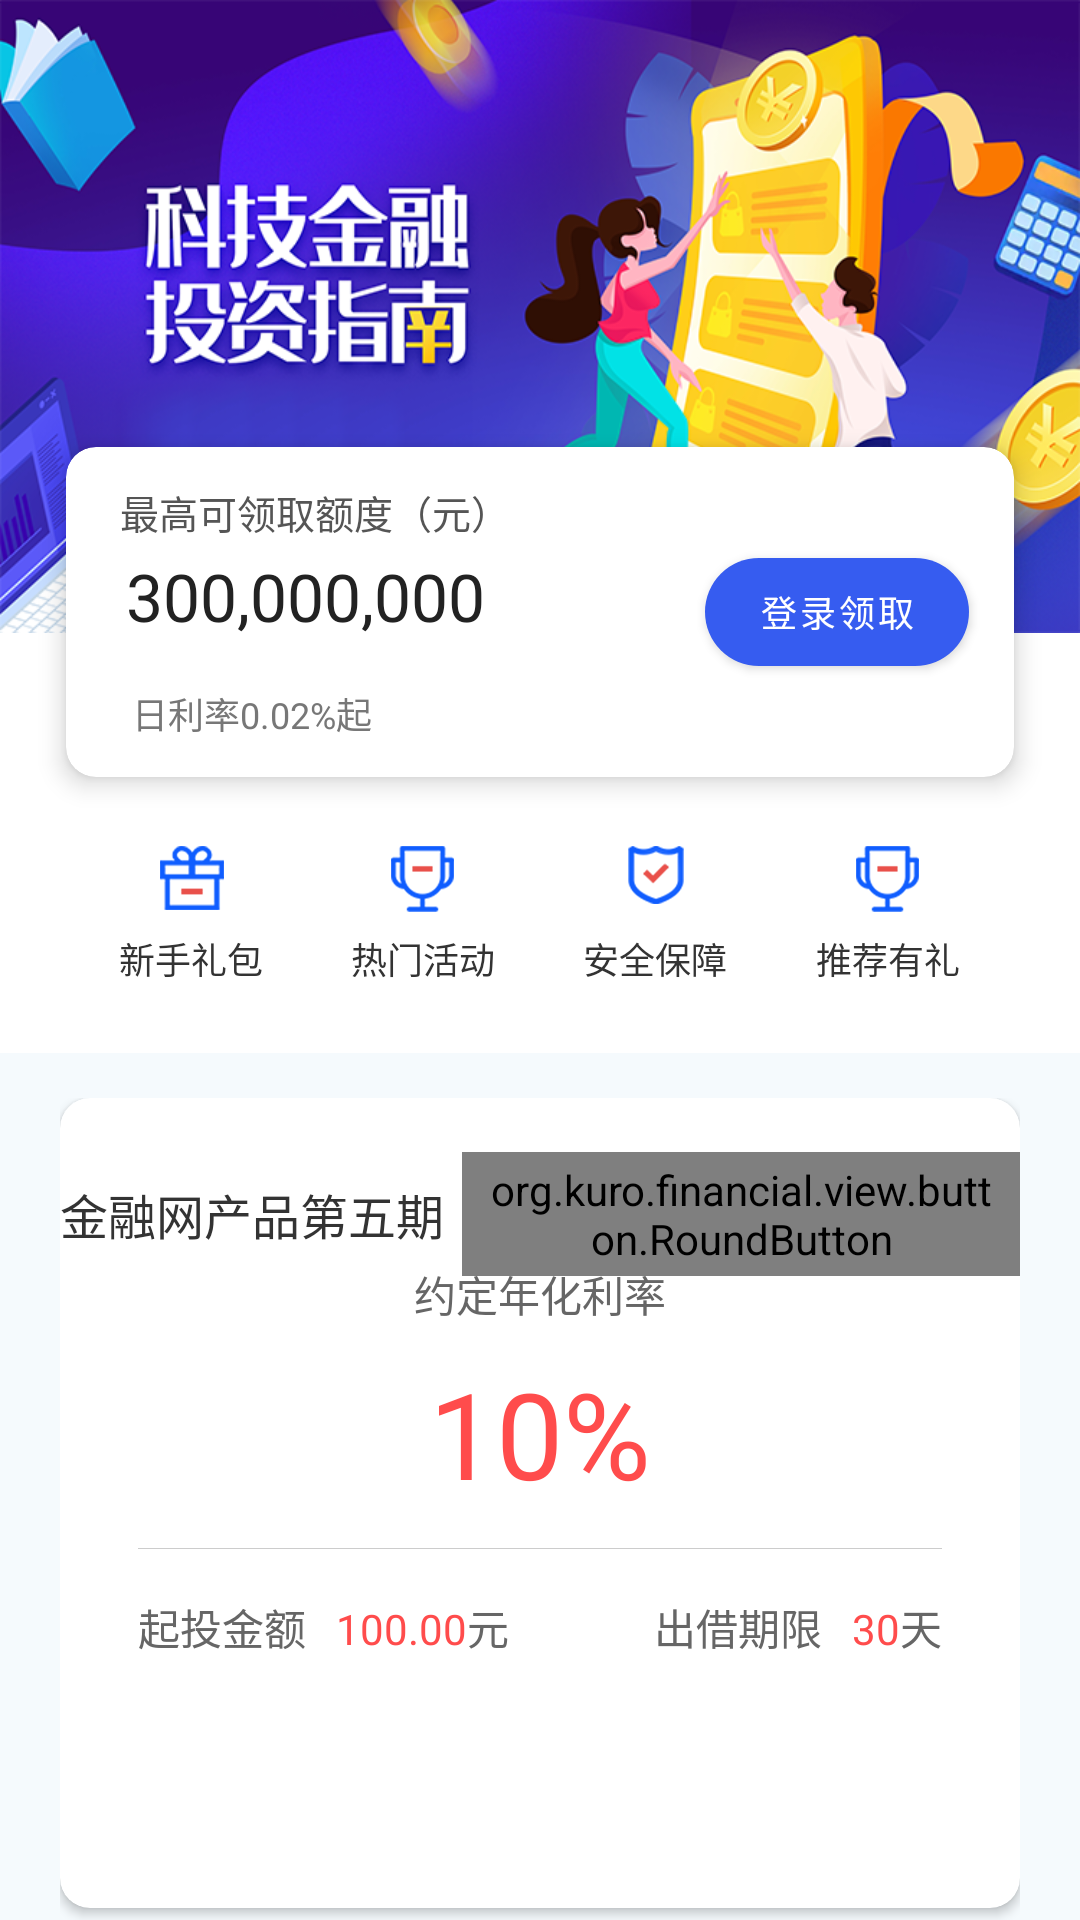

Produce the Android XML layout that renders to this screen, including the resource entries it uses.
<!-- AndroidManifest.xml: application theme Theme.Financial -->
<!-- res/layout/fragment_home.xml -->
<?xml version="1.0" encoding="utf-8"?>
<androidx.constraintlayout.widget.ConstraintLayout xmlns:android="http://schemas.android.com/apk/res/android"
    xmlns:app="http://schemas.android.com/apk/res-auto"
    xmlns:tools="http://schemas.android.com/tools"
    android:layout_width="match_parent"
    android:layout_height="match_parent"
    android:background="@color/white"
    tools:context=".fragment.HomeFragment">

    
    <ImageView
        android:id="@+id/main_banner"
        android:layout_width="match_parent"
        android:layout_height="211dp"
        android:contentDescription="@string/index_title"
        android:scaleType="fitXY"
        android:src="@mipmap/home_banner"
        app:layout_constraintLeft_toLeftOf="parent"
        app:layout_constraintTop_toTopOf="parent" />
    

    
    <androidx.cardview.widget.CardView
        android:layout_width="match_parent"
        android:layout_height="110dp"
        android:layout_marginLeft="22dp"
        android:layout_marginTop="149dp"
        android:layout_marginRight="22dp"
        app:cardBackgroundColor="@color/white"
        app:cardCornerRadius="10dp"
        app:cardElevation="5dp"
        app:cardPreventCornerOverlap="true"
        app:layout_constraintLeft_toLeftOf="parent"
        app:layout_constraintTop_toTopOf="parent">

        <RelativeLayout
            android:layout_width="match_parent"
            android:layout_height="match_parent">

            <TextView
                android:layout_width="wrap_content"
                android:layout_height="wrap_content"
                android:layout_marginStart="18dp"
                android:layout_marginTop="12dp"
                android:text="@string/home_max_limit"
                android:textColor="@color/gray_5"
                android:textSize="13sp" />

            <TextView
                android:layout_width="wrap_content"
                android:layout_height="wrap_content"
                android:layout_marginStart="20dp"
                android:layout_marginTop="35dp"
                android:text="@string/home_limit_price"
                android:textColor="@color/blackText2"
                android:textSize="22sp" />

            <TextView
                android:layout_width="wrap_content"
                android:layout_height="wrap_content"
                android:layout_marginStart="22dp"
                android:layout_marginTop="80dp"
                android:text="@string/home_accrual"
                android:textColor="@color/gray_7"
                android:textSize="12sp" />

            <com.google.android.material.button.MaterialButton
                android:id="@+id/home_login_get"
                android:layout_width="wrap_content"
                android:layout_height="wrap_content"
                android:layout_alignParentEnd="true"
                android:layout_centerVertical="true"
                android:layout_marginEnd="15dp"
                android:text="@string/home_login_get"
                android:textColor="@color/white"
                android:textSize="12sp"
                app:cornerRadius="20dp"
                tools:ignore="RelativeOverlap" />
        </RelativeLayout>
    </androidx.cardview.widget.CardView>
    

    
    <LinearLayout
        android:id="@+id/main_menu"
        android:layout_width="match_parent"
        android:layout_height="140dp"
        android:orientation="horizontal"
        android:paddingStart="25dp"
        android:paddingTop="68dp"
        android:paddingEnd="25dp"
        app:layout_constraintLeft_toLeftOf="parent"
        app:layout_constraintTop_toBottomOf="@+id/main_banner">

        <TextView
            style="@style/main_menu_item"
            android:text="@string/home_novice_gift"
            app:drawableTopCompat="@mipmap/novice_gift" />

        <TextView
            style="@style/main_menu_item"
            android:text="@string/home_hot_exercise"
            app:drawableTopCompat="@mipmap/hot_exercise" />

        <TextView
            style="@style/main_menu_item"
            android:text="@string/home_insurance"
            app:drawableTopCompat="@mipmap/insurance" />

        <TextView
            style="@style/main_menu_item"
            android:text="@string/home_recommend"
            app:drawableTopCompat="@mipmap/hot_exercise" />

    </LinearLayout>
    

    
    <LinearLayout
        android:layout_width="match_parent"
        android:layout_height="wrap_content"
        android:background="#f5fafd"
        android:paddingStart="20dp"
        android:paddingTop="15dp"
        android:paddingEnd="20dp"
        app:layout_constraintLeft_toLeftOf="parent"
        app:layout_constraintTop_toBottomOf="@+id/main_menu">

        <androidx.cardview.widget.CardView
            android:layout_width="match_parent"
            android:layout_height="270dp"
            android:layout_marginBottom="200dp"
            app:cardBackgroundColor="@color/white"
            app:cardCornerRadius="10dp"
            app:cardPreventCornerOverlap="true">

            <LinearLayout
                android:layout_width="match_parent"
                android:layout_height="wrap_content"
                android:layout_marginTop="18dp"
                android:gravity="center"
                android:orientation="horizontal">

                <TextView
                    android:layout_width="wrap_content"
                    android:layout_height="wrap_content"
                    android:text="@string/home_five_product"
                    android:textColor="@color/blackText3"
                    android:textSize="16sp" />

                <org.kuro.financial.view.button.RoundButton
                    style="@style/round_button"
                    android:text="@string/home_newcomer_exclusive"
                    app:borderColor="@color/project_num_red"
                    app:radiusForBottomLeft="7dp"
                    app:radiusForTopRight="7dp"
                    app:textColorForPressed="@color/project_num_red" />
            </LinearLayout>

            <TextView
                android:layout_width="match_parent"
                android:layout_height="wrap_content"
                android:layout_marginTop="55dp"
                android:gravity="center"
                android:text="@string/home_interest_rate"
                android:textColor="@color/gray_6"
                android:textSize="14sp" />

            <TextView
                android:layout_width="match_parent"
                android:layout_height="wrap_content"
                android:layout_marginTop="85dp"
                android:gravity="center"
                android:text="@string/home_10percent"
                android:textColor="@color/project_num_red"
                android:textSize="40sp" />

            <View
                style="@style/default_line"
                android:layout_marginStart="26dp"
                android:layout_marginTop="150dp"
                android:layout_marginEnd="26dp"
                android:background="#cccccc" />

            
            <LinearLayout
                android:layout_width="match_parent"
                android:layout_height="wrap_content"
                android:layout_marginStart="26dp"
                android:layout_marginTop="166dp"
                android:layout_marginEnd="26dp"
                android:orientation="horizontal">

                <TextView
                    android:layout_width="wrap_content"
                    android:layout_height="wrap_content"
                    android:layout_marginEnd="10dp"
                    android:text="@string/home_invest_start"
                    android:textColor="@color/gray_6"
                    android:textSize="14sp" />

                <TextView
                    android:layout_width="wrap_content"
                    android:layout_height="wrap_content"
                    android:text="@string/home_invest_start_num"
                    android:textColor="@color/project_num_red"
                    android:textSize="14sp" />

                <TextView
                    android:layout_width="wrap_content"
                    android:layout_height="wrap_content"
                    android:text="@string/home_invest_start_unit"
                    android:textColor="@color/gray_6"
                    android:textSize="14sp" />

                <LinearLayout
                    android:layout_width="match_parent"
                    android:layout_height="wrap_content"
                    android:gravity="right"
                    tools:ignore="RtlHardcoded">

                    <TextView
                        android:layout_width="wrap_content"
                        android:layout_height="wrap_content"
                        android:layout_marginEnd="10dp"
                        android:text="@string/home_lending_term"
                        android:textColor="@color/gray_6"
                        android:textSize="14sp" />

                    <TextView
                        android:layout_width="wrap_content"
                        android:layout_height="wrap_content"
                        android:text="@string/home_lending_term_num"
                        android:textColor="@color/project_num_red"
                        android:textSize="14sp" />

                    <TextView
                        android:layout_width="wrap_content"
                        android:layout_height="wrap_content"
                        android:text="@string/home_lending_term_unit"
                        android:textColor="@color/gray_6"
                        android:textSize="14sp" />
                </LinearLayout>

            </LinearLayout>
            

            <Button
                style="@style/primary_button"
                android:layout_gravity="center"
                android:layout_marginTop="92dp"
                android:text="@string/home_lending" />
        </androidx.cardview.widget.CardView>

    </LinearLayout>
    

</androidx.constraintlayout.widget.ConstraintLayout>
<!-- resources referenced by this layout -->
<resources>
  <color name="blackText2">#222222</color>
  <color name="blackText3">#333333</color>
  <color name="gray_5">#555555</color>
  <color name="gray_6">#666666</color>
  <color name="gray_7">#777777</color>
  <color name="project_num_red">#ff4c4c</color>
  <color name="white">#FFFFFF</color>
  <!-- mipmap home_banner: png bitmap (mipmap-xxhdpi, 343311 bytes) -->
  <!-- mipmap hot_exercise: png bitmap (mipmap-xxhdpi, 3845 bytes) -->
  <!-- mipmap insurance: png bitmap (mipmap-xxhdpi, 5172 bytes) -->
  <!-- mipmap novice_gift: png bitmap (mipmap-xxhdpi, 3443 bytes) -->
  <string name="home_10percent">10%</string>
  <string name="home_accrual">日利率0.02%起</string>
  <string name="home_five_product">金融网产品第五期</string>
  <string name="home_hot_exercise">热门活动</string>
  <string name="home_insurance">安全保障</string>
  <string name="home_interest_rate">约定年化利率</string>
  <string name="home_invest_start">起投金额</string>
  <string name="home_invest_start_num">100.00</string>
  <string name="home_invest_start_unit">元</string>
  <string name="home_lending">立即出借</string>
  <string name="home_lending_term">出借期限</string>
  <string name="home_lending_term_num">30</string>
  <string name="home_lending_term_unit">天</string>
  <string name="home_limit_price">300,000,000</string>
  <string name="home_login_get">登录领取</string>
  <string name="home_max_limit">最高可领取额度（元）</string>
  <string name="home_newcomer_exclusive">新人专享</string>
  <string name="home_novice_gift">新手礼包</string>
  <string name="home_recommend">推荐有礼</string>
  <string name="index_title">全新金融</string>
  <style name="default_line">
          <item name="android:layout_width">match_parent</item>
          <item name="android:layout_height">1px</item>
          <item name="android:background">@color/bottom_line</item>
      </style>
  <style name="main_menu_item">
          <item name="android:layout_width">0dp</item>
          <item name="android:layout_height">wrap_content</item>
          <item name="android:layout_weight">1</item>
          <item name="android:drawablePadding">5dp</item>
          <item name="android:gravity">center</item>
          <item name="android:textColor">@color/blackText3</item>
          <item name="android:textSize">12sp</item>
      </style>
  <style name="primary_button">
          <item name="android:layout_width">200dp</item>
          <item name="android:layout_height">46dp</item>
          <item name="android:background">@drawable/primary_button</item>
          <item name="android:textColor">@color/white</item>
          <item name="android:textSize">16sp</item>
      </style>
  <style name="round_button">
          <item name="android:layout_width">wrap_content</item>
          <item name="android:layout_height">wrap_content</item>
          <item name="android:layout_marginStart">6dp</item>
          <item name="android:paddingStart">6dp</item>
          <item name="android:paddingTop">3dp</item>
          <item name="android:paddingEnd">6dp</item>
          <item name="android:paddingBottom">3dp</item>
          <item name="android:textColor">@color/project_num_red</item>
          <item name="android:textSize">11sp</item>
      </style>
  <style name="Theme.Financial" parent="Theme.MaterialComponents.NoActionBar">
          <item name="colorPrimary">@color/primary</item>
      </style>
  <color name="bottom_line">#EBEDF0</color>
  <color name="primary">#365cf0</color>
</resources>
